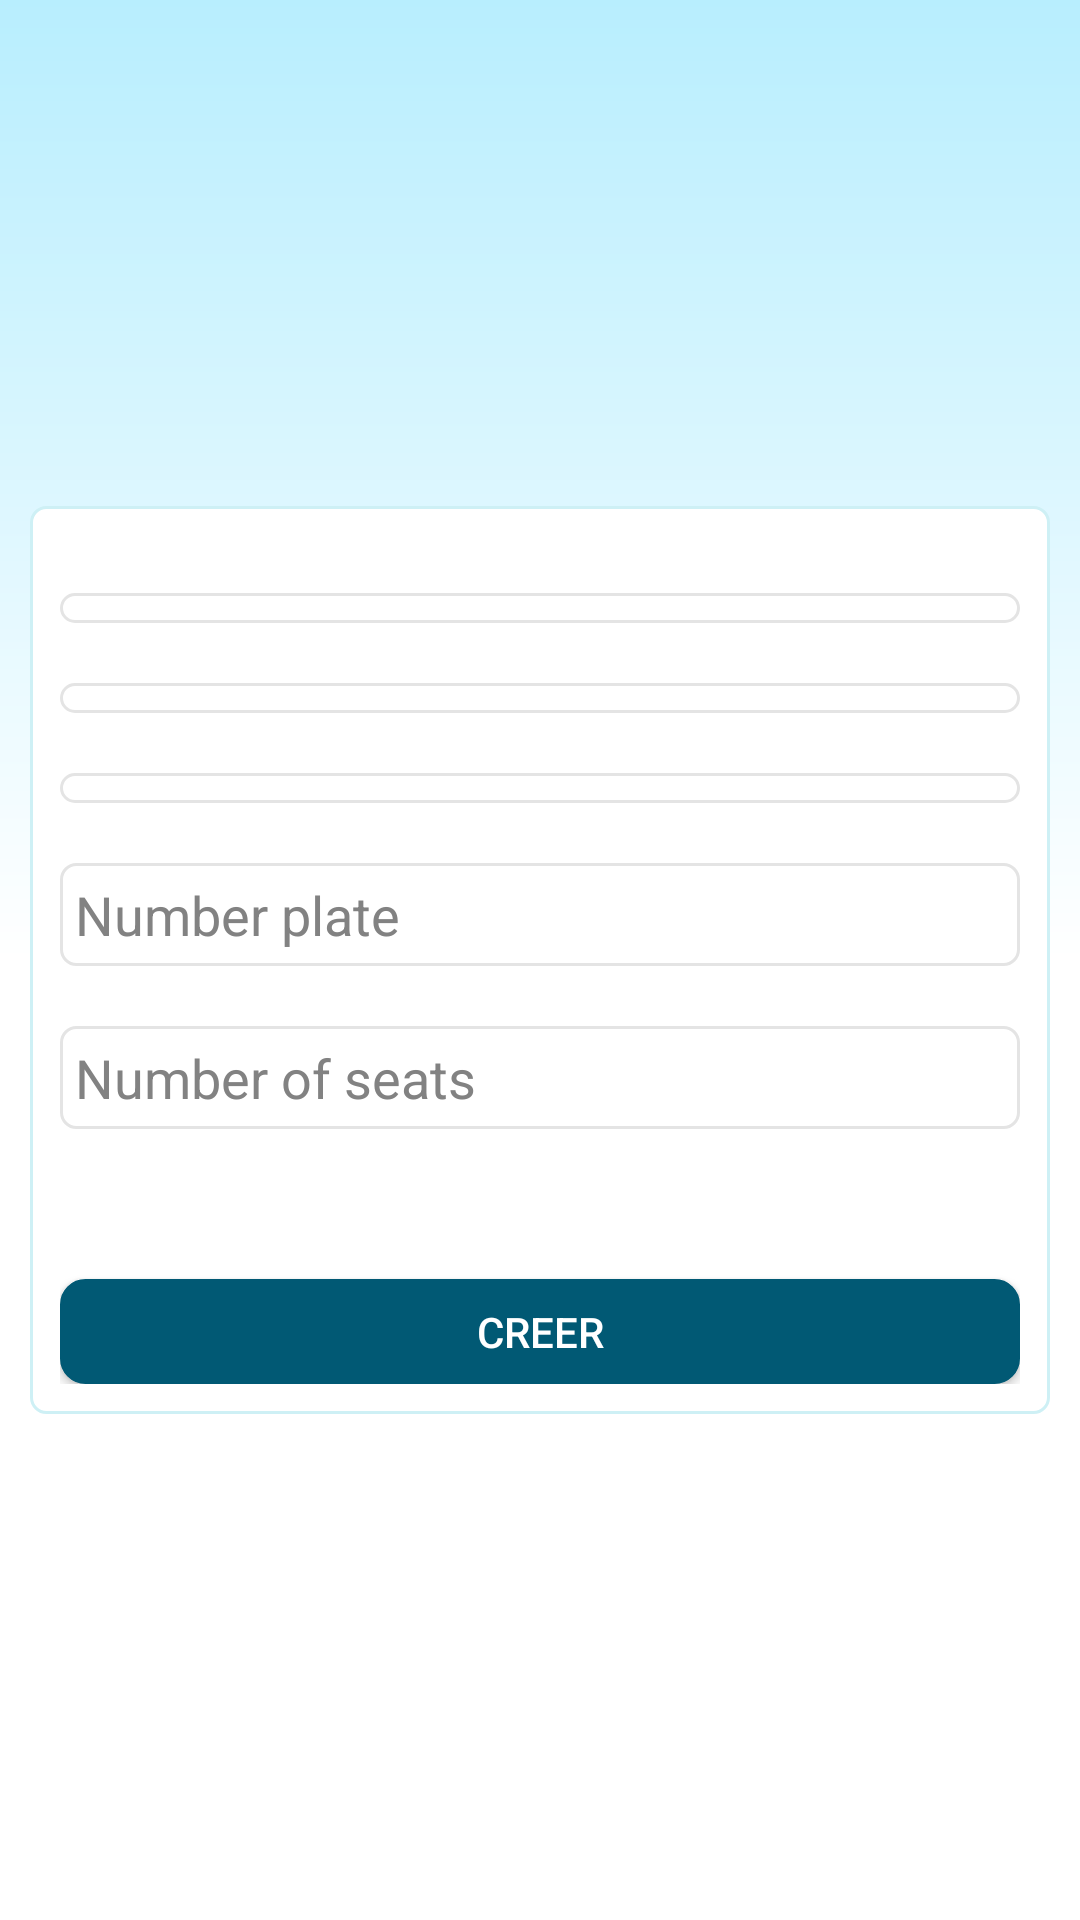

Reconstruct the res/layout file that produces this screen, plus the resources it refers to.
<!-- AndroidManifest.xml: application theme Theme.TaxiSharing.NoActionBar -->
<!-- res/layout/fragment_vehicle.xml -->
<?xml version="1.0" encoding="utf-8"?>
<RelativeLayout xmlns:android="http://schemas.android.com/apk/res/android"
    xmlns:tools="http://schemas.android.com/tools"
    android:layout_width="match_parent"
    android:layout_height="match_parent"
    tools:context=".ui.vehicle.VehicleFragment"
    android:background="@drawable/main_background"
    android:padding="10sp">

    

    <RelativeLayout
        android:layout_width="match_parent"
        android:layout_height="wrap_content"
        android:layout_centerVertical="true"
        android:padding="10sp"
        android:background="@drawable/input_container_bg">

        <TextView
            android:id="@+id/tv_vehicle_category"
            android:layout_width="wrap_content"
            android:layout_height="wrap_content"
            android:text=""/>

        <Spinner
            android:id="@+id/sp_vehicle_category"
            android:layout_width="match_parent"
            android:layout_height="wrap_content"
            style="@style/Theme.TaxiSharing.EditText"
            android:background="@drawable/signup_input_bg"
            android:layout_below="@id/tv_vehicle_category"/>

        <Spinner
            android:id="@+id/sp_vehicle_make"
            android:layout_width="match_parent"
            android:layout_height="wrap_content"
            style="@style/Theme.TaxiSharing.EditText"
            android:background="@drawable/signup_input_bg"
            android:layout_below="@id/sp_vehicle_category"/>

        <Spinner
            android:id="@+id/sp_vehicle_model"
            android:layout_width="match_parent"
            android:layout_height="wrap_content"
            style="@style/Theme.TaxiSharing.EditText"
            android:background="@drawable/signup_input_bg"
            android:layout_below="@id/sp_vehicle_make"/>

        <EditText
            android:id="@+id/et_number_plate"
            android:layout_width="match_parent"
            android:layout_height="wrap_content"
            style="@style/Theme.TaxiSharing.EditText"
            android:background="@drawable/signup_input_bg"
            android:hint="@string/number_plate"
            android:layout_below="@id/sp_vehicle_model"/>

        <EditText
            android:id="@+id/et_number_of_seats"
            android:layout_width="match_parent"
            android:layout_height="wrap_content"
            style="@style/Theme.TaxiSharing.EditText"
            android:background="@drawable/signup_input_bg"
            android:hint="@string/number_of_seats"
            android:layout_below="@id/et_number_plate"/>

        <androidx.appcompat.widget.AppCompatButton
            android:id="@+id/btn_signup"
            android:layout_width="match_parent"
            android:layout_height="wrap_content"
            android:text="@string/create"
            android:background="@drawable/button_bg"
            android:textColor="#fff"
            android:layout_below="@id/et_number_of_seats"
            android:layout_marginTop="30sp"
            android:minHeight="0sp"
            android:padding="8sp"/>



    </RelativeLayout>

</RelativeLayout>
<!-- resources referenced by this layout -->
<resources>
  <!-- drawable button_bg (drawable) -->
  <?xml version="1.0" encoding="utf-8"?>
  <shape xmlns:android="http://schemas.android.com/apk/res/android">
      <corners
          android:radius="8sp"/>
      <stroke
          android:width="1sp"
          android:color="#015974"/>
      <solid
          android:color="#015974"/>
  </shape>
  <!-- drawable input_container_bg (drawable) -->
  <?xml version="1.0" encoding="utf-8"?>
  <layer-list xmlns:android="http://schemas.android.com/apk/res/android">
  
      <item android:top="0dp" android:left="0dp" android:right="0dp">
          <shape android:shape="rectangle">
              <solid
                  android:color="#fff" />
              <padding
                  android:left="7sp"
                  android:top="7sp"
                  android:right="7sp"
                  android:bottom="7sp"/>
              <stroke
                  android:color="#CEF0F5"
                  android:width="1sp"/>
              <corners
                  android:radius="5sp" />
  
          </shape>
      </item>
  
  </layer-list>
  <!-- drawable main_background (drawable) -->
  <?xml version="1.0" encoding="utf-8"?>
  <shape xmlns:android="http://schemas.android.com/apk/res/android">
  
      <gradient
          android:startColor="#fff"
          android:centerColor="#fff"
          android:endColor="#B8EEFE"
          android:angle="90"/>
      <corners
          android:radius="0dp"/>
  
  </shape>
  <!-- drawable signup_input_bg (drawable) -->
  <?xml version="1.0" encoding="utf-8"?>
  <selector xmlns:android="http://schemas.android.com/apk/res/android">
      <item android:top="0dp" android:left="0dp" android:right="0dp">
          <shape android:shape="rectangle">
              <solid
                  android:color="#fff" />
              <padding
                  android:left="5sp"
                  android:top="5sp"
                  android:right="5sp"
                  android:bottom="5sp"/>
              <stroke
                  android:color="#E4E4E4"
                  android:width="1sp"/>
              <corners
                  android:radius="5sp" />
  
          </shape>
      </item>
  </selector>
  <string name="create">Creer</string>
  <string name="number_of_seats">Number of seats</string>
  <string name="number_plate">Number plate</string>
  <style name="Theme.TaxiSharing.EditText" parent="ThemeOverlay.Material3.TextInputEditText">
          <item name="android:textColor">#000224</item>
          <item name="android:textColorHint">#828282</item>
          <item name="android:layout_marginBottom">20sp</item>
      </style>
  <style name="Theme.TaxiSharing.NoActionBar">
          <item name="windowActionBar">true</item>
          <item name="windowNoTitle">false</item>
          <item name="backgroundColor">#fff</item>
      </style>
</resources>
